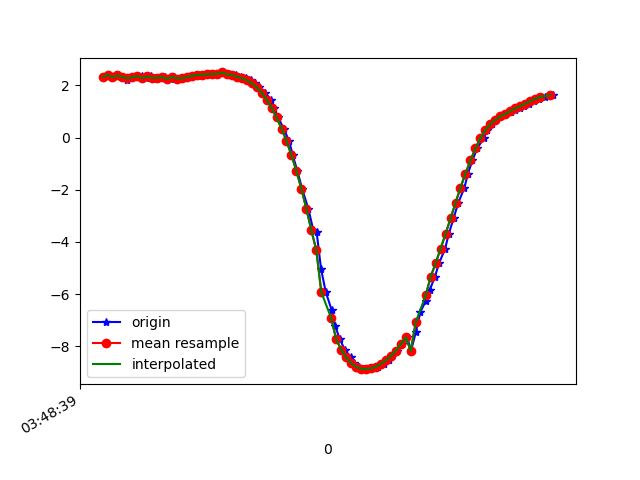

Values plotted in this chart, from the file beside it:
1618804119505, 1499803348754818, 2.3227835, -9.51482, -0.33599168
1618804119527, 1499803367985588, 2.393, -9.499, -0.3021
1618804119542, 1499803387216358, 2.309, -9.516, -0.3963
1618804119561, 1499803406447128, 2.38, -9.497, -0.4266
1618804119582, 1499803425677898, 2.313, -9.514, -0.4122
1618804119600, 1499803444908668, 2.211, -9.545, 0.2279
1618804119617, 1499803464139438, 2.334, -9.509, -0.4234
1618804119637, 1499803483370208, 2.312, -9.504, -0.5999
1618804119659, 1499803502600978, 2.357, -9.498, -0.5218
1618804119675, 1499803521831748, 2.275, -9.51, -0.6492
1618804119694, 1499803541062518, 2.342, -9.49, -0.7084
1618804119713, 1499803560293288, 2.285, -9.508, -0.6472
1618804119732, 1499803579524058, 2.288, -9.493, -0.831
1618804119753, 1499803598754828, 2.32, -9.493, -0.7317
1618804119774, 1499803617985598, 2.242, -9.501, -0.8615
1618804119789, 1499803637216368, 2.32, -9.483, -0.8575
1618804119808, 1499803656447138, 2.26, -9.504, -0.7823
1618804119827, 1499803675677908, 2.272, -9.489, -0.9188
1618804119853, 1499803694908678, 2.319, -9.486, -0.824
1618804119865, 1499803714139448, 2.365, -9.473, -0.8435
1618804119884, 1499803733370218, 2.396, -9.466, -0.8375
1618804119903, 1499803752600988, 2.408, -9.463, -0.8346
1618804119927, 1499803771831758, 2.421, -9.461, -0.8178
1618804119941, 1499803791062528, 2.431, -9.459, -0.8087
1618804119960, 1499803810293298, 2.437, -9.457, -0.8212
1618804119981, 1499803829524068, 2.495, -9.475, -0.1992
1618804120008, 1499803848754838, 2.424, -9.455, -0.8811
1618804120021, 1499803867985608, 2.407, -9.458, -0.8931
1618804120036, 1499803887216378, 2.378, -9.467, -0.8713
1618804120057, 1499803906447148, 2.335, -9.482, -0.8234
1618804120078, 1499803925677918, 2.278, -9.499, -0.7897
1618804120099, 1499803944908688, 2.197, -9.518, -0.7923
1618804120113, 1499803964139458, 2.082, -9.541, -0.8155
1618804120131, 1499803983370228, 1.929, -9.575, -0.8012
1618804120155, 1499804002600998, 1.721, -9.62, -0.7337
1618804120176, 1499804021831768, 1.454, -9.667, -0.6929
1618804120188, 1499804041062538, 1.139, -9.703, -0.7683
1618804120207, 1499804060293308, 0.7698, -9.725, -0.9307
1618804120228, 1499804079524078, 0.3467, -9.733, -1.091
1618804120251, 1499804098754848, -0.1335, -9.725, -1.201
1618804120265, 1499804117985618, -0.6734, -9.691, -1.29
1618804120284, 1499804137216388, -1.284, -9.614, -1.401
1618804120303, 1499804156447158, -1.968, -9.482, -1.501
1618804120328, 1499804175677928, -2.732, -9.285, -1.54
1618804120348, 1499804194908698, -3.55, -9.004, -1.54
1618804120361, 1499804214139468, -3.6, -8.973, -1.6
1618804120379, 1499804233370238, -5.031, -8.268, -1.535
1618804120398, 1499804252601008, -5.92, -7.664, -1.501
1618804120422, 1499804271831778, -6.616, -7.079, -1.468
1618804120436, 1499804291062548, -7.227, -6.473, -1.38
1618804120455, 1499804310293318, -7.729, -5.9, -1.22
1618804120474, 1499804329524088, -8.124, -5.389, -1.005
1618804120499, 1499804348754858, -8.425, -4.944, -0.7889
1618804120512, 1499804367985628, -8.641, -4.582, -0.6123
1618804120531, 1499804387216398, -8.782, -4.325, -0.4582
1618804120550, 1499804406447168, -8.856, -4.187, -0.2797
1618804120577, 1499804425677938, -8.873, -4.16, -0.074
1618804120588, 1499804444908708, -8.843, -4.222, 0.1414
1618804120608, 1499804464139478, -8.773, -4.352, 0.3498
1618804120631, 1499804483370248, -8.669, -4.539, 0.5416
1618804120652, 1499804502601018, -8.531, -4.771, 0.7094
... 34 more rows
